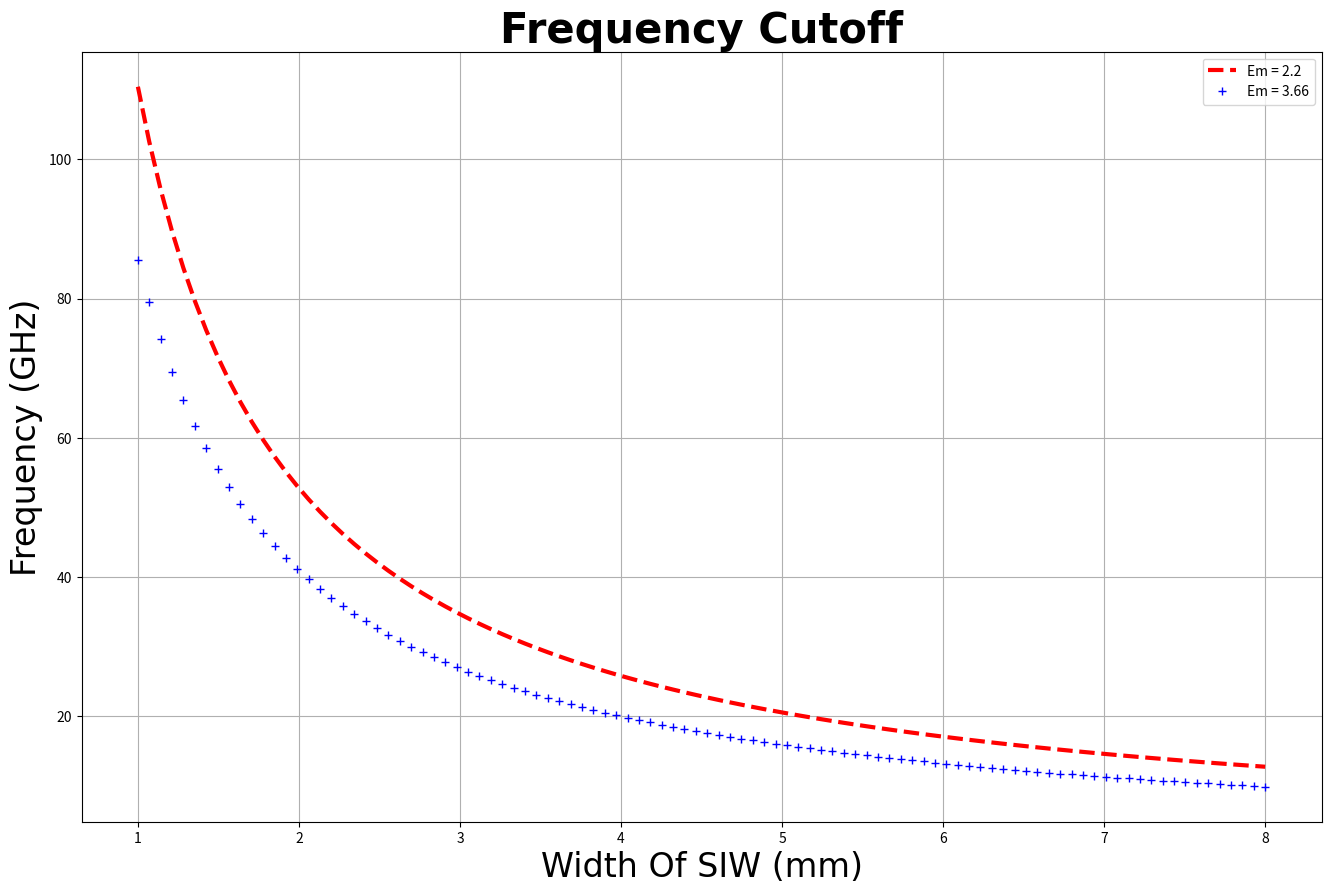

Write the Python code that produced this figure.
import numpy as np
import matplotlib.pyplot as plt


W = np.linspace(1,8,100)
d = 0.2
s = 0.5
c = 3e2


Em = [2.2,3.66]
F_cutoff1 = []
F_cutoff2 = []
index = 0
for a in Em:
    for i in W:
        
        W_d = i - d**2/(0.95*s)
        w_eff = W_d * np.sqrt(a)
        if index ==0:
            F_cutoff1.append(c/(2*w_eff))
        else :
            F_cutoff2.append(c/(2*w_eff))
    index += 1

    

plt.figure(1,figsize =(16,10),dpi = 100)
plt.plot(W,F_cutoff1,'r--',linewidth = 3,label = r'Em = 2.2')
plt.plot(W,F_cutoff2,'b+',linewidth = 3,label = r'Em = 3.66')
plt.title('Frequency Cutoff',fontsize = 30,family = 'Times New Roman',fontweight = 'bold')
plt.xlabel('Width Of SIW (mm)',fontsize = 24,family = 'Times New Roman')
plt.ylabel('Frequency (GHz)',fontsize = 24,family = 'Times New Roman')
plt.legend()
plt.grid(True)
plt.show()


    
